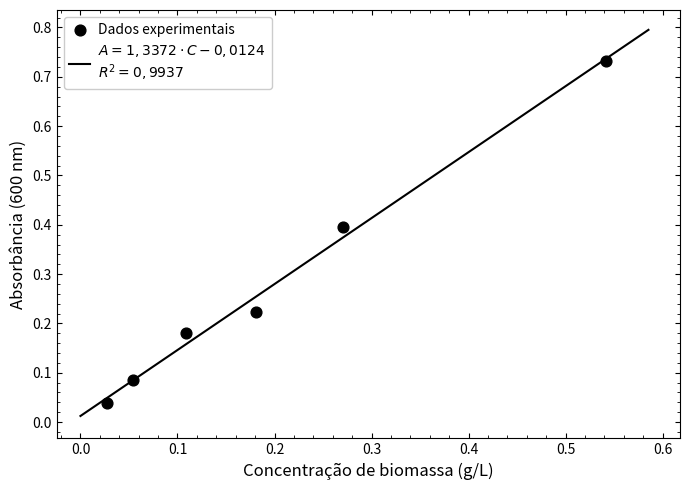

Python code for this plot:
import matplotlib
matplotlib.use("Agg")  # deve vir antes do pyplot

import numpy as np
from scipy import stats
import matplotlib.pyplot as plt
import matplotlib.ticker as ticker

conc_mae = 2.71
TURBIDIA = [
    (  5,  18.12, 97.95),
    ( 10,  39.70, 98.85),
    ( 15,  59.55, 99.40),
    ( 25,  65.57, 99.20),
    ( 50,  81.95, 99.85),
    (100,  91.25, 99.95),
]

abs_corr_list, conc_real_list = [], []
for fd, pct_T_susp, pct_T_sob in TURBIDIA:
    abs_susp = round(-np.log10(pct_T_susp / 100), 4)
    abs_sob  = round(-np.log10(pct_T_sob  / 100), 4)
    abs_corr = round(abs_susp - abs_sob, 4)
    c_real   = round(conc_mae / fd, 4)
    abs_corr_list.append(abs_corr)
    conc_real_list.append(c_real)

x = np.array(conc_real_list, dtype=float)
y = np.array(abs_corr_list,  dtype=float)

slope, intercept, r_value, *_ = stats.linregress(x, y)
r2 = round(r_value**2, 4)
a  = round(slope,      4)
b  = round(intercept,  4)

x_fit = np.linspace(0, max(x) * 1.08, 300)
y_fit = a * x_fit + b

def br(v, d=4):
    return f"{v:.{d}f}".replace(".", ",")

eq_str = f"$A = {br(a)} \\cdot C - {br(abs(b))}$"
r2_str = f"$R^2 = {br(r2)}$"

fig, ax = plt.subplots(figsize=(7, 5))

ax.scatter(x, y, color="black", s=60, zorder=5, label="Dados experimentais")
ax.plot(x_fit, y_fit, color="black", linewidth=1.5, label=f"{eq_str}\n{r2_str}")

ax.set_xlabel("Concentração de biomassa (g/L)", fontsize=12)
ax.set_ylabel("Absorbância (600 nm)", fontsize=12)

ax.grid(False)
ax.xaxis.set_minor_locator(ticker.AutoMinorLocator())
ax.yaxis.set_minor_locator(ticker.AutoMinorLocator())
ax.tick_params(which='both', direction='in', top=True, right=True)

ax.set_xlim(left=-max(x) * 0.045, right=max(x) * 1.14)
ax.set_ylim(bottom=-max(y) * 0.045, top=max(y) * 1.14)

ax.legend(fontsize=10, framealpha=1, edgecolor="#cccccc",
          handlelength=1.5, handletextpad=0.6)

plt.tight_layout()
fig.savefig("curva_padrao.png", dpi=300, bbox_inches="tight")
print("Salvo: curva_padrao.png")
